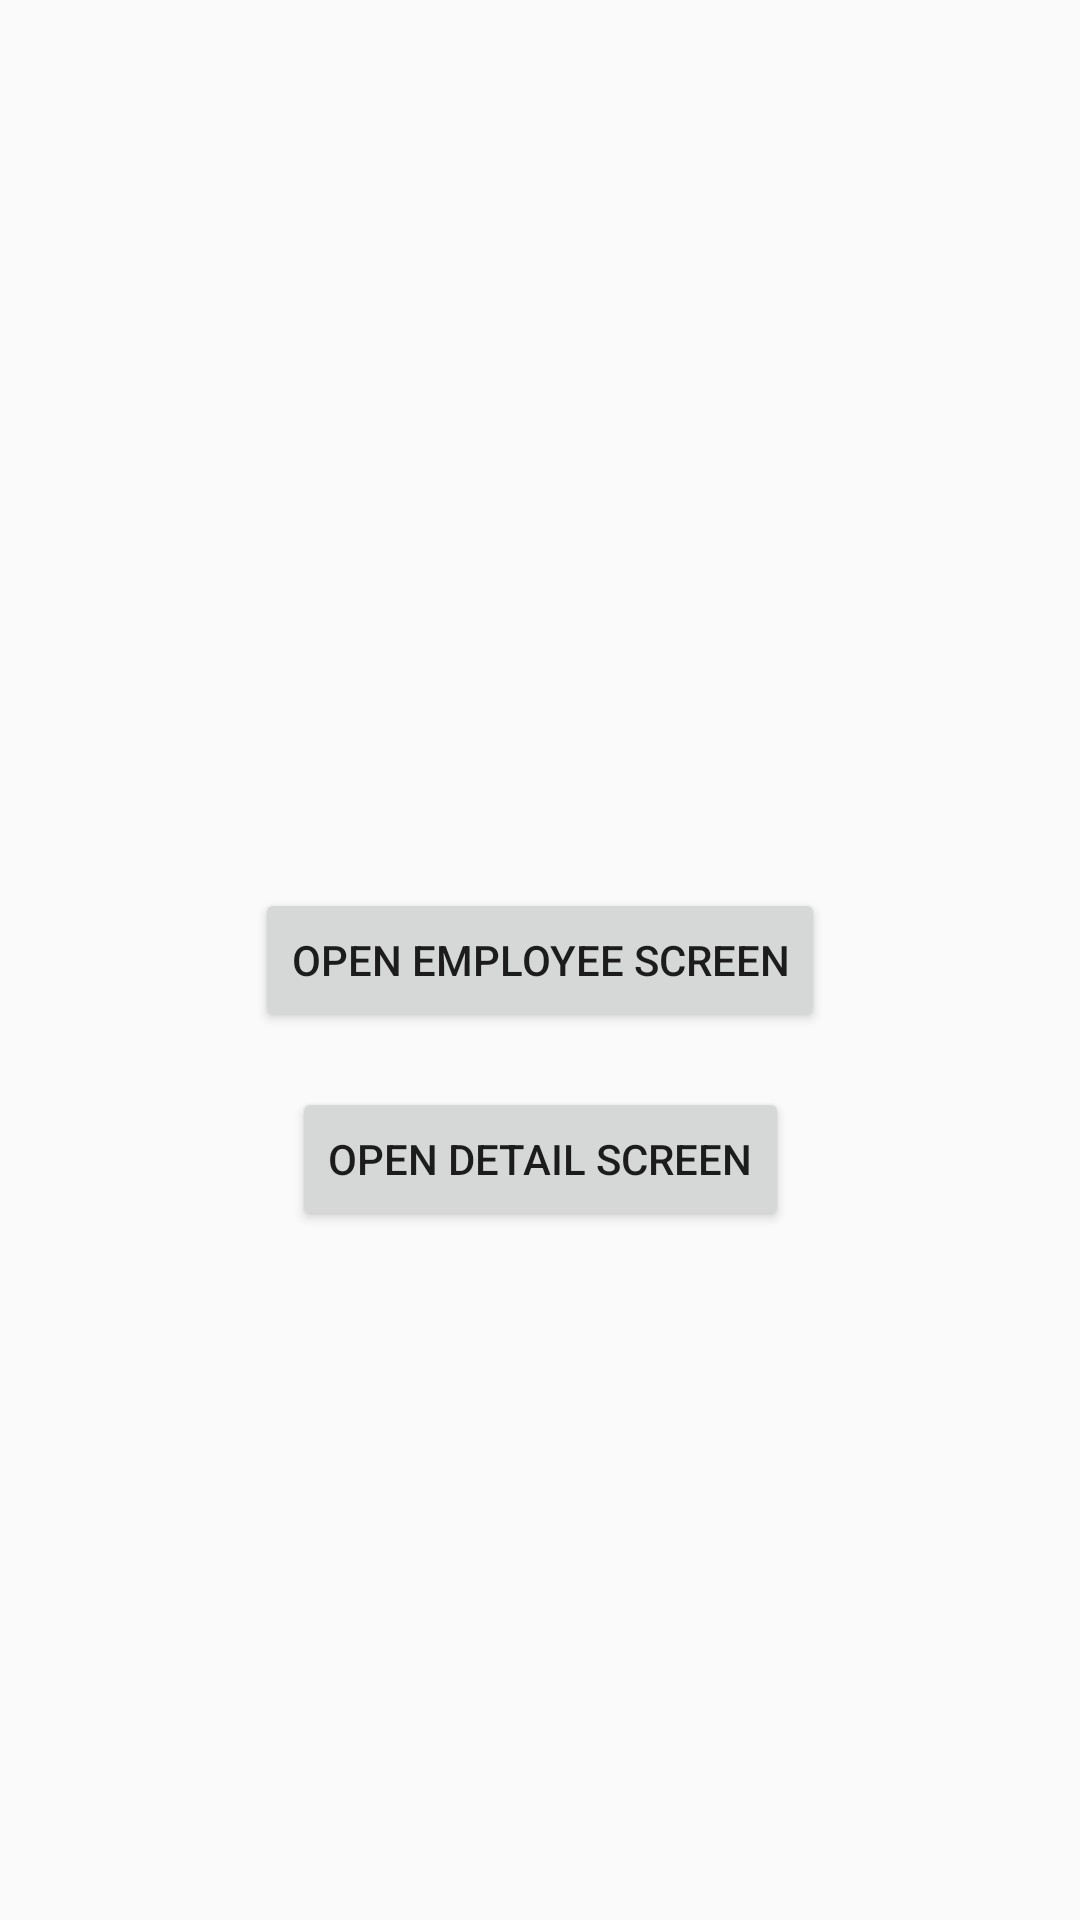

Layout XML and referenced resources for this Android screen:
<!-- AndroidManifest.xml: application theme AppTheme -->
<!-- res/layout/activity_main.xml -->
<?xml version="1.0" encoding="utf-8"?>
<androidx.constraintlayout.widget.ConstraintLayout xmlns:android="http://schemas.android.com/apk/res/android"
    xmlns:app="http://schemas.android.com/apk/res-auto"
    xmlns:tools="http://schemas.android.com/tools"
    android:layout_width="match_parent"
    android:layout_height="match_parent"
    tools:context=".MainActivity">

    <androidx.appcompat.widget.AppCompatButton
        android:id="@+id/activity_main_open_button"
        android:layout_width="wrap_content"
        android:layout_height="wrap_content"
        android:text="Open Employee Screen"
        app:layout_constraintBottom_toBottomOf="parent"
        app:layout_constraintEnd_toEndOf="parent"
        app:layout_constraintStart_toStartOf="parent"
        app:layout_constraintTop_toTopOf="parent" />

    <androidx.appcompat.widget.AppCompatButton
        android:id="@+id/activity_main_detail_button"
        android:layout_width="wrap_content"
        android:layout_height="wrap_content"
        android:text="Open Detail Screen"
        app:layout_constraintBottom_toBottomOf="parent"
        app:layout_constraintEnd_toEndOf="parent"
        app:layout_constraintStart_toStartOf="parent"
        app:layout_constraintTop_toTopOf="parent"
        app:layout_constraintVertical_bias="0.612" />

</androidx.constraintlayout.widget.ConstraintLayout>
<!-- resources referenced by this layout -->
<resources>
  <style name="AppTheme" parent="Theme.AppCompat.Light.DarkActionBar">
          
          <item name="colorPrimary">@color/colorPrimary</item>
          <item name="colorPrimaryDark">@color/colorPrimaryDark</item>
          <item name="colorAccent">@color/colorAccent</item>
      </style>
  <color name="colorPrimary">#6200EE</color>
  <color name="colorPrimaryDark">#3700B3</color>
  <color name="colorAccent">#03DAC5</color>
</resources>
